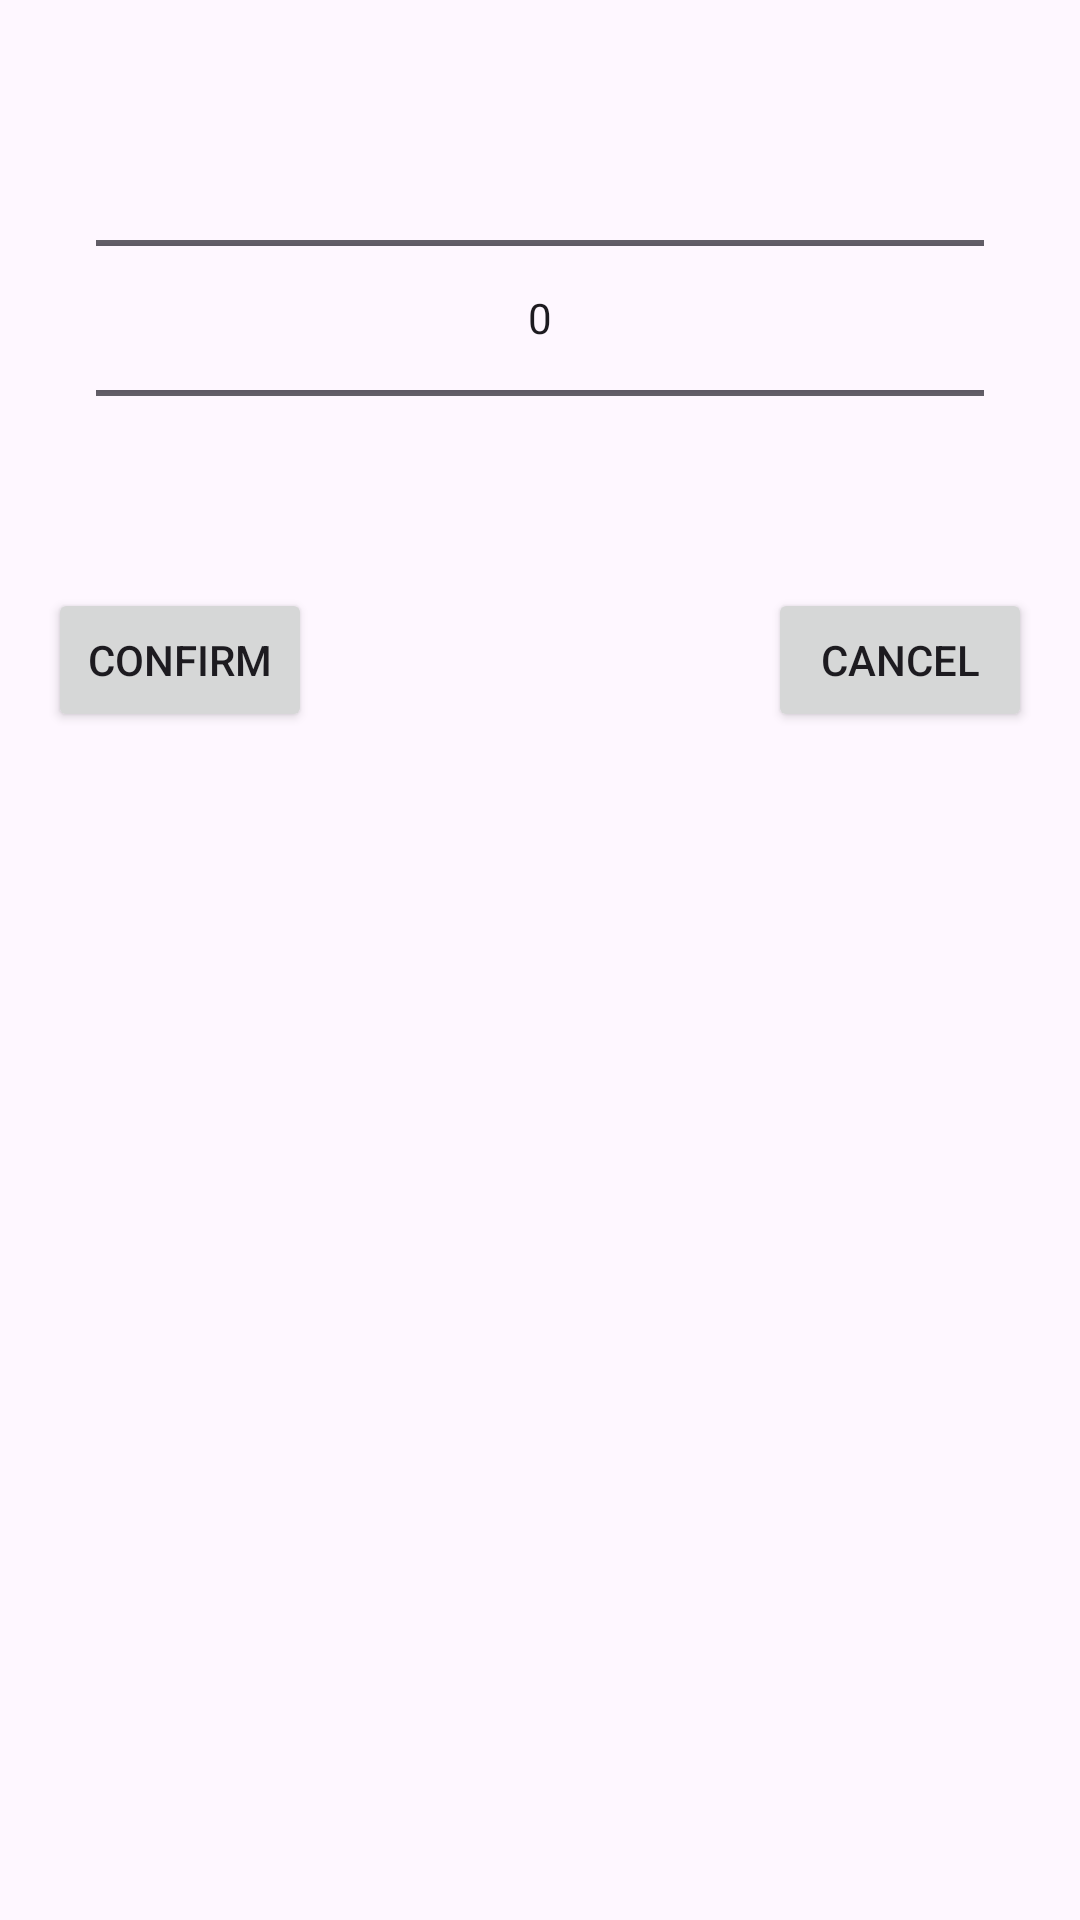

Here is an Android app screen rendered from its layout file. Give the layout XML and the strings, colors and styles it references.
<!-- AndroidManifest.xml: application theme Theme.MyApplication -->
<!-- res/layout/number_picker_dialog.xml -->
<?xml version="1.0" encoding="utf-8"?>
<androidx.constraintlayout.widget.ConstraintLayout xmlns:android="http://schemas.android.com/apk/res/android"
    xmlns:app="http://schemas.android.com/apk/res-auto"
    android:layout_width="match_parent"
    android:layout_height="wrap_content"
    android:padding="16dp">

    <NumberPicker
        android:id="@+id/number_picker"
        android:layout_width="0dp"
        android:layout_height="wrap_content"
        android:layout_marginStart="16dp"
        android:layout_marginEnd="16dp"
        app:layout_constraintStart_toStartOf="parent"
        app:layout_constraintEnd_toEndOf="parent"
        app:layout_constraintTop_toTopOf="parent"
        android:descendantFocusability="blocksDescendants"/>

    <Button
        android:id="@+id/button1"
        android:layout_width="0dp"
        android:layout_height="wrap_content"
        android:text="Confirm"
        app:layout_constraintStart_toStartOf="parent"
        app:layout_constraintTop_toBottomOf="@id/number_picker"
        app:layout_constraintEnd_toStartOf="@id/button_cancel"
        app:layout_constraintHorizontal_chainStyle="packed"/>

    <Button
        android:id="@+id/button2"
        android:layout_width="0dp"
        android:layout_height="wrap_content"
        android:text="Cancel"
        app:layout_constraintEnd_toEndOf="parent"
        app:layout_constraintTop_toBottomOf="@id/number_picker"
        app:layout_constraintStart_toEndOf="@id/button_confirm" />

</androidx.constraintlayout.widget.ConstraintLayout>
<!-- resources referenced by this layout -->
<resources>
  <style name="Theme.MyApplication" parent="Base.Theme.MyApplication" />
  <style name="Base.Theme.MyApplication" parent="Theme.Material3.DayNight.NoActionBar">
          
          
      </style>
</resources>
